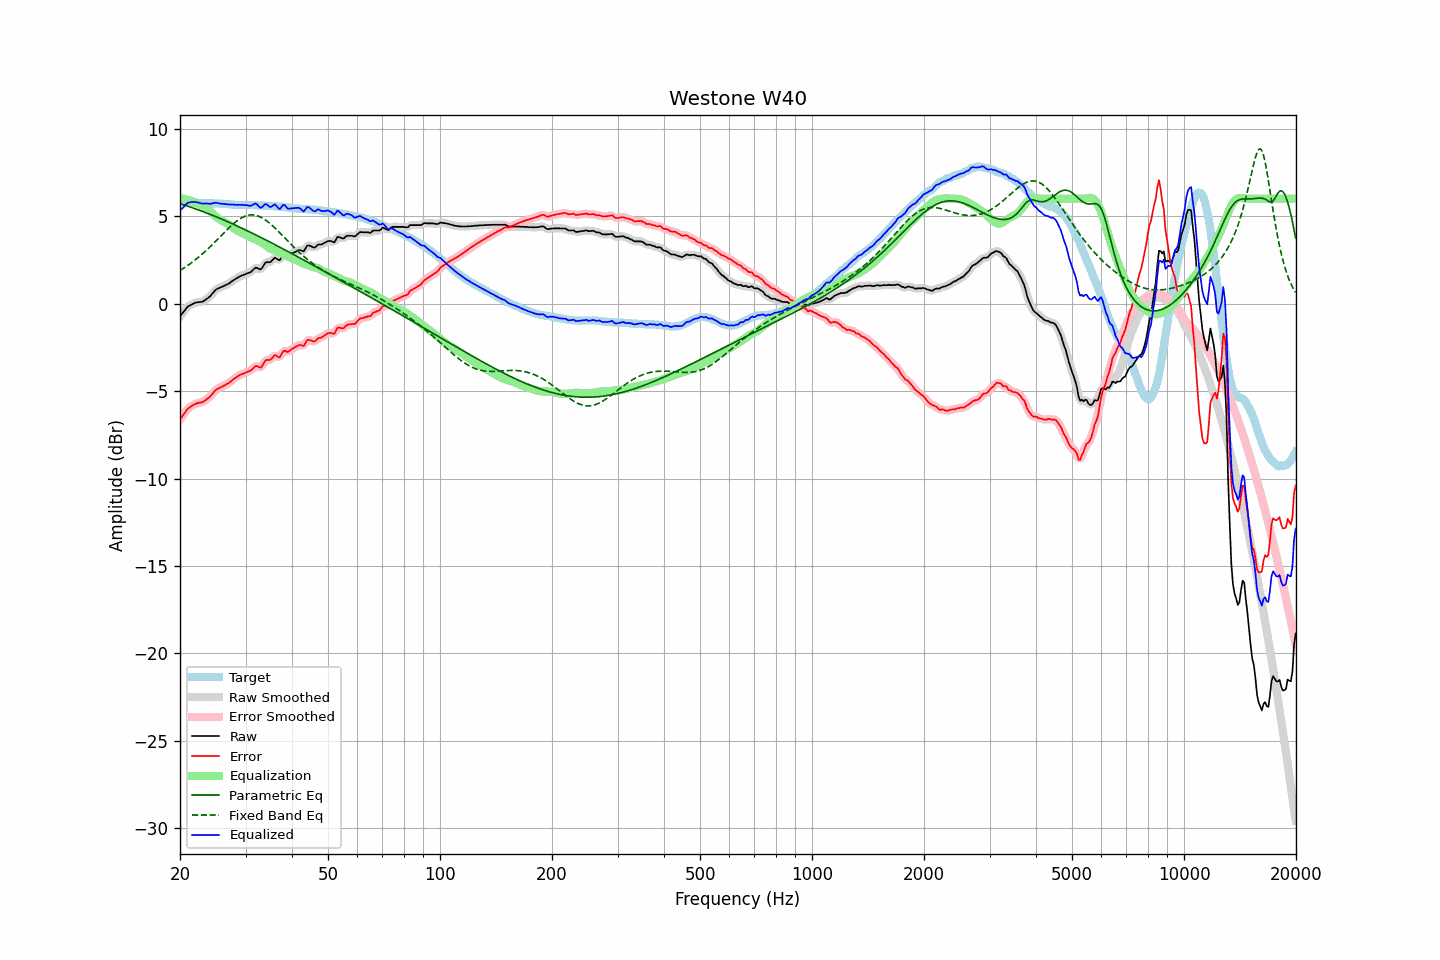

Source data for this figure (header and first rows):
frequency, raw, error, smoothed, error_smoothed, equalization, parametric_eq, fixed_band_eq, equalized_raw, equalized_smoothed, target
20.00, -0.72, -6.62, -0.73, -6.63, 6.04, 5.71, 1.90, 5.31, 5.30, 5.90
20.20, -0.61, -6.50, -0.60, -6.49, 6.02, 5.68, 1.95, 5.41, 5.42, 5.89
20.40, -0.49, -6.36, -0.48, -6.36, 6.00, 5.65, 2.01, 5.51, 5.52, 5.87
20.61, -0.38, -6.24, -0.37, -6.23, 5.98, 5.62, 2.07, 5.60, 5.61, 5.86
20.81, -0.26, -6.10, -0.26, -6.11, 5.96, 5.59, 2.13, 5.70, 5.69, 5.84
21.02, -0.16, -5.99, -0.18, -6.01, 5.93, 5.56, 2.20, 5.77, 5.75, 5.83
21.23, -0.11, -5.93, -0.11, -5.92, 5.90, 5.53, 2.26, 5.79, 5.80, 5.82
21.44, -0.06, -5.87, -0.06, -5.86, 5.87, 5.50, 2.33, 5.81, 5.81, 5.81
21.66, -0.01, -5.80, -0.01, -5.81, 5.83, 5.47, 2.40, 5.82, 5.82, 5.79
21.87, 0.03, -5.76, 0.03, -5.76, 5.79, 5.44, 2.47, 5.82, 5.81, 5.79
22.09, 0.06, -5.72, 0.06, -5.72, 5.75, 5.41, 2.54, 5.80, 5.80, 5.78
22.31, 0.08, -5.69, 0.08, -5.69, 5.71, 5.37, 2.61, 5.79, 5.78, 5.77
22.54, 0.09, -5.67, 0.09, -5.67, 5.67, 5.34, 2.69, 5.76, 5.76, 5.76
22.76, 0.10, -5.65, 0.10, -5.65, 5.64, 5.31, 2.77, 5.74, 5.74, 5.75
22.99, 0.11, -5.64, 0.12, -5.62, 5.60, 5.27, 2.85, 5.71, 5.72, 5.75
23.22, 0.17, -5.57, 0.17, -5.57, 5.56, 5.24, 2.93, 5.73, 5.72, 5.73
23.45, 0.23, -5.51, 0.22, -5.51, 5.50, 5.20, 3.02, 5.73, 5.72, 5.73
23.69, 0.30, -5.44, 0.29, -5.44, 5.43, 5.17, 3.10, 5.73, 5.72, 5.73
23.92, 0.36, -5.37, 0.37, -5.37, 5.35, 5.13, 3.19, 5.71, 5.71, 5.73
24.16, 0.45, -5.28, 0.46, -5.28, 5.26, 5.09, 3.28, 5.71, 5.71, 5.73
24.40, 0.56, -5.17, 0.56, -5.17, 5.17, 5.06, 3.37, 5.73, 5.73, 5.73
24.65, 0.67, -5.06, 0.67, -5.06, 5.08, 5.02, 3.46, 5.75, 5.75, 5.73
24.89, 0.77, -4.96, 0.76, -4.97, 5.00, 4.98, 3.55, 5.77, 5.76, 5.73
25.14, 0.84, -4.89, 0.83, -4.90, 4.93, 4.95, 3.65, 5.76, 5.76, 5.73
25.39, 0.88, -4.85, 0.88, -4.84, 4.86, 4.91, 3.74, 5.74, 5.74, 5.73
25.65, 0.92, -4.80, 0.92, -4.80, 4.80, 4.87, 3.83, 5.72, 5.72, 5.72
25.91, 0.96, -4.76, 0.96, -4.76, 4.75, 4.83, 3.93, 5.71, 5.71, 5.72
26.16, 1.00, -4.71, 1.00, -4.71, 4.70, 4.79, 4.02, 5.70, 5.70, 5.71
26.43, 1.04, -4.67, 1.04, -4.66, 4.65, 4.75, 4.11, 5.69, 5.69, 5.70
26.69, 1.09, -4.61, 1.08, -4.61, 4.60, 4.71, 4.21, 5.69, 5.68, 5.69
26.96, 1.13, -4.55, 1.13, -4.55, 4.54, 4.67, 4.30, 5.67, 5.68, 5.68
27.23, 1.19, -4.49, 1.19, -4.49, 4.48, 4.63, 4.38, 5.67, 5.67, 5.68
27.50, 1.26, -4.41, 1.25, -4.42, 4.41, 4.59, 4.47, 5.67, 5.67, 5.67
27.77, 1.32, -4.34, 1.32, -4.34, 4.35, 4.55, 4.55, 5.66, 5.66, 5.66
28.05, 1.38, -4.27, 1.38, -4.27, 4.28, 4.50, 4.63, 5.66, 5.66, 5.65
28.33, 1.44, -4.21, 1.44, -4.21, 4.22, 4.46, 4.70, 5.66, 5.65, 5.65
28.62, 1.49, -4.16, 1.49, -4.15, 4.16, 4.42, 4.77, 5.65, 5.65, 5.65
28.90, 1.55, -4.09, 1.54, -4.10, 4.11, 4.38, 4.83, 5.65, 5.65, 5.63
29.19, 1.59, -4.05, 1.59, -4.05, 4.06, 4.33, 4.89, 5.65, 5.65, 5.64
29.48, 1.63, -4.01, 1.63, -4.01, 4.02, 4.29, 4.94, 5.65, 5.65, 5.64
29.78, 1.66, -3.98, 1.66, -3.98, 3.98, 4.25, 4.98, 5.64, 5.64, 5.64
30.08, 1.70, -3.94, 1.70, -3.94, 3.93, 4.20, 5.02, 5.63, 5.63, 5.64
30.38, 1.74, -3.90, 1.73, -3.91, 3.88, 4.16, 5.04, 5.62, 5.61, 5.64
30.68, 1.77, -3.87, 1.77, -3.87, 3.83, 4.11, 5.06, 5.60, 5.60, 5.63
30.99, 1.81, -3.83, 1.82, -3.81, 3.78, 4.07, 5.07, 5.59, 5.60, 5.63
31.30, 1.89, -3.74, 1.90, -3.73, 3.75, 4.03, 5.07, 5.63, 5.64, 5.63
31.61, 1.98, -3.65, 1.98, -3.65, 3.71, 3.98, 5.07, 5.69, 5.69, 5.63
31.93, 2.06, -3.57, 2.03, -3.59, 3.67, 3.93, 5.05, 5.73, 5.70, 5.63
32.24, 2.04, -3.58, 2.02, -3.60, 3.63, 3.89, 5.03, 5.67, 5.65, 5.62
32.57, 1.99, -3.62, 1.99, -3.62, 3.58, 3.84, 5.00, 5.57, 5.57, 5.61
32.89, 1.95, -3.66, 1.98, -3.63, 3.53, 3.80, 4.96, 5.48, 5.51, 5.61
33.22, 2.03, -3.58, 2.05, -3.56, 3.48, 3.75, 4.91, 5.51, 5.53, 5.61
33.55, 2.18, -3.43, 2.17, -3.43, 3.43, 3.70, 4.85, 5.61, 5.60, 5.61
33.89, 2.33, -3.27, 2.30, -3.30, 3.36, 3.66, 4.79, 5.69, 5.66, 5.59
34.23, 2.38, -3.21, 2.36, -3.23, 3.29, 3.61, 4.73, 5.67, 5.65, 5.59
34.57, 2.37, -3.22, 2.38, -3.21, 3.22, 3.56, 4.66, 5.59, 5.60, 5.59
34.92, 2.37, -3.22, 2.39, -3.19, 3.16, 3.52, 4.58, 5.53, 5.55, 5.58
35.27, 2.44, -3.14, 2.46, -3.13, 3.11, 3.47, 4.50, 5.55, 5.57, 5.58
35.62, 2.54, -3.04, 2.54, -3.04, 3.08, 3.42, 4.41, 5.62, 5.62, 5.58
35.97, 2.63, -2.94, 2.58, -2.99, 3.05, 3.37, 4.33, 5.68, 5.63, 5.57
... 635 more rows
